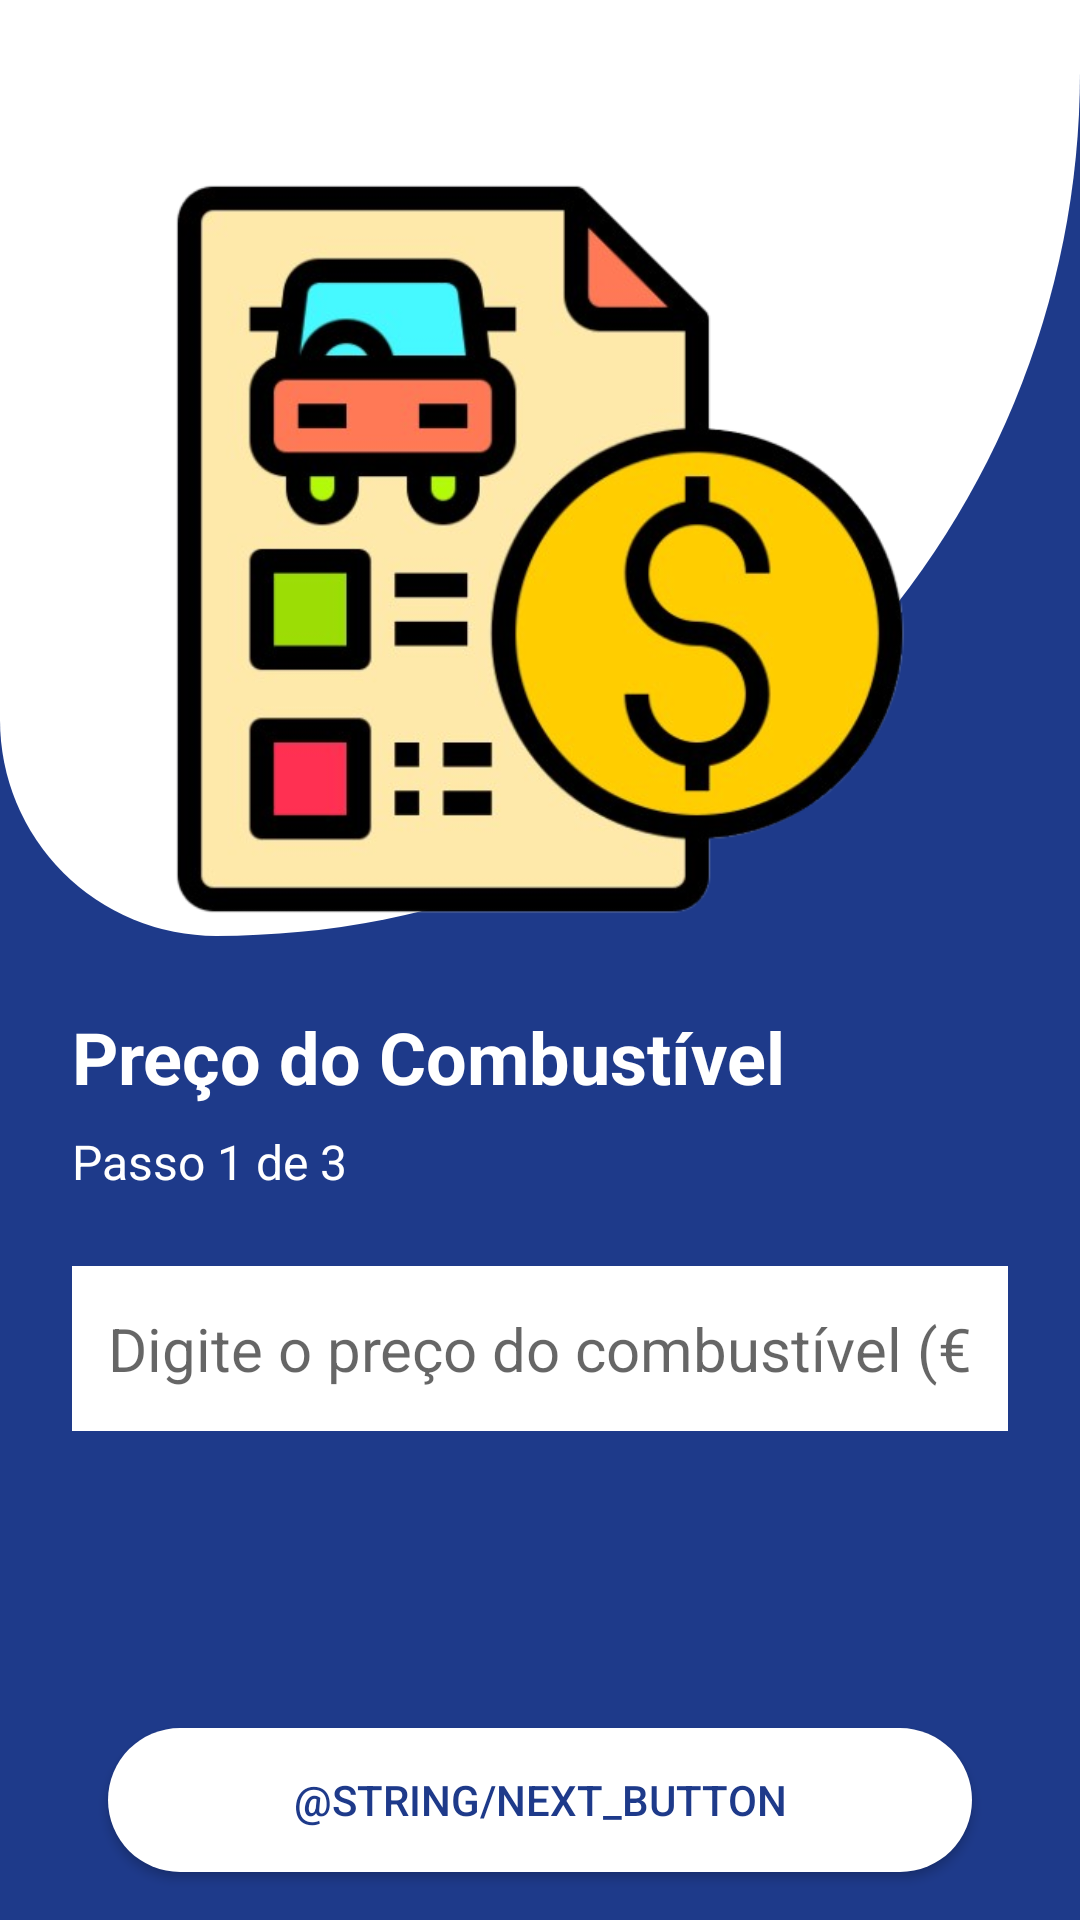

Write the Android layout XML for this screen, with the resource values it uses.
<!-- AndroidManifest.xml: application theme Theme.Fuelcalculator -->
<!-- res/layout/activity_preco.xml -->
<?xml version="1.0" encoding="utf-8"?>
<androidx.constraintlayout.widget.ConstraintLayout xmlns:android="http://schemas.android.com/apk/res/android"
    xmlns:app="http://schemas.android.com/apk/res-auto"
    xmlns:tools="http://schemas.android.com/tools"
    android:id="@+id/PrecoLayout"
    android:layout_width="match_parent"
    android:layout_height="match_parent"
    android:background="#1E3A8A"
    tools:context=".PrecoActivity">

    <LinearLayout
        android:id="@+id/rounded_image"
        android:layout_width="match_parent"
        android:layout_height="312dp"
        android:background="@drawable/rounded_image"
        android:orientation="vertical"
        app:layout_constraintEnd_toEndOf="parent"
        app:layout_constraintHorizontal_bias="1.0"
        app:layout_constraintStart_toStartOf="parent"
        app:layout_constraintTop_toTopOf="parent">

        <ImageView
            android:id="@+id/imgTitulo"
            android:layout_width="match_parent"
            android:layout_height="wrap_content"
            android:src="@drawable/ic_fuel_gasto"
            android:layout_marginTop="54dp"
            app:layout_constraintEnd_toEndOf="parent"
            app:layout_constraintStart_toStartOf="parent"
            app:layout_constraintTop_toTopOf="parent" />

    </LinearLayout>

    <TextView
        android:id="@+id/tvPrecoPergunta"
        android:layout_width="match_parent"
        android:layout_height="wrap_content"
        android:text="Preço do Combustível"
        android:layout_margin="24dp"
        android:layout_marginStart="16dp"
        android:textColor="@android:color/white"
        android:textSize="24sp"
        android:textStyle="bold"
        app:layout_constraintTop_toBottomOf="@+id/rounded_image"
        tools:layout_editor_absoluteX="16dp" />

    <TextView
        android:id="@+id/textView2"
        android:layout_width="match_parent"
        android:layout_height="wrap_content"
        android:layout_marginStart="24dp"
        android:layout_marginTop="8dp"
        android:text="Passo 1 de 3"
        android:textColor="@color/white"
        android:textSize="16sp"
        app:layout_constraintStart_toStartOf="parent"
        app:layout_constraintTop_toBottomOf="@+id/tvPrecoPergunta" />


    <EditText
        android:id="@+id/etPreco"
        android:layout_width="match_parent"
        android:layout_height="wrap_content"
        android:hint="Digite o preço do combustível (€/L)"
        android:layout_margin="24dp"
        android:layout_marginStart="16dp"
        android:layout_marginTop="24dp"
        android:background="@android:color/white"
        android:inputType="numberDecimal"
        android:minHeight="55dp"
        android:padding="12dp"
        android:textSize="20dp"
        app:layout_constraintEnd_toEndOf="parent"
        app:layout_constraintStart_toStartOf="parent"
        app:layout_constraintTop_toBottomOf="@+id/textView2" />

    <Button
        android:id="@+id/btnProximo"
        android:layout_width="0dp"
        android:layout_height="wrap_content"
        android:layout_margin="16dp"
        android:background="@drawable/rounded_button"
        android:text="@string/next_button"
        android:textColor="#1E3A8A"
        app:layout_constraintBottom_toBottomOf="parent"
        app:layout_constraintEnd_toEndOf="parent"
        app:layout_constraintStart_toStartOf="parent"
        app:layout_constraintWidth_percent="0.8" /> />


</androidx.constraintlayout.widget.ConstraintLayout>
<!-- resources referenced by this layout -->
<resources>
  <color name="white">#FFFFFFFF</color>
  <!-- drawable ic_fuel_gasto: png bitmap (drawable, 163168 bytes) -->
  <!-- drawable rounded_button (drawable) -->
  <?xml version="1.0" encoding="utf-8"?>
  <shape xmlns:android="http://schemas.android.com/apk/res/android"
      android:shape="rectangle">
      <solid android:color="#FFFFFF" />
      <corners android:radius="200dp" />
  </shape>
  <!-- drawable rounded_image (drawable) -->
  <?xml version="1.0" encoding="utf-8"?>
  <selector xmlns:android="http://schemas.android.com/apk/res/android">
      <item>
  
          <shape>:
              <corners android:bottomLeftRadius="150dp" android:bottomRightRadius="600dp" android:topLeftRadius="0dp" android:topRightRadius="0dp" />
              <solid android:color="@color/white" />
          </shape>
      </item>
  </selector>
  <style name="Theme.Fuelcalculator" parent="Theme.AppCompat.Light.NoActionBar">
          <item name="colorPrimary">#1E3A8A</item>
          <item name="colorPrimaryVariant">#1E3A8A</item>
          <item name="colorOnPrimary">#FFFFFF</item>
          <item name="android:statusBarColor">#FFFFFF</item>
  
           </style>
</resources>
